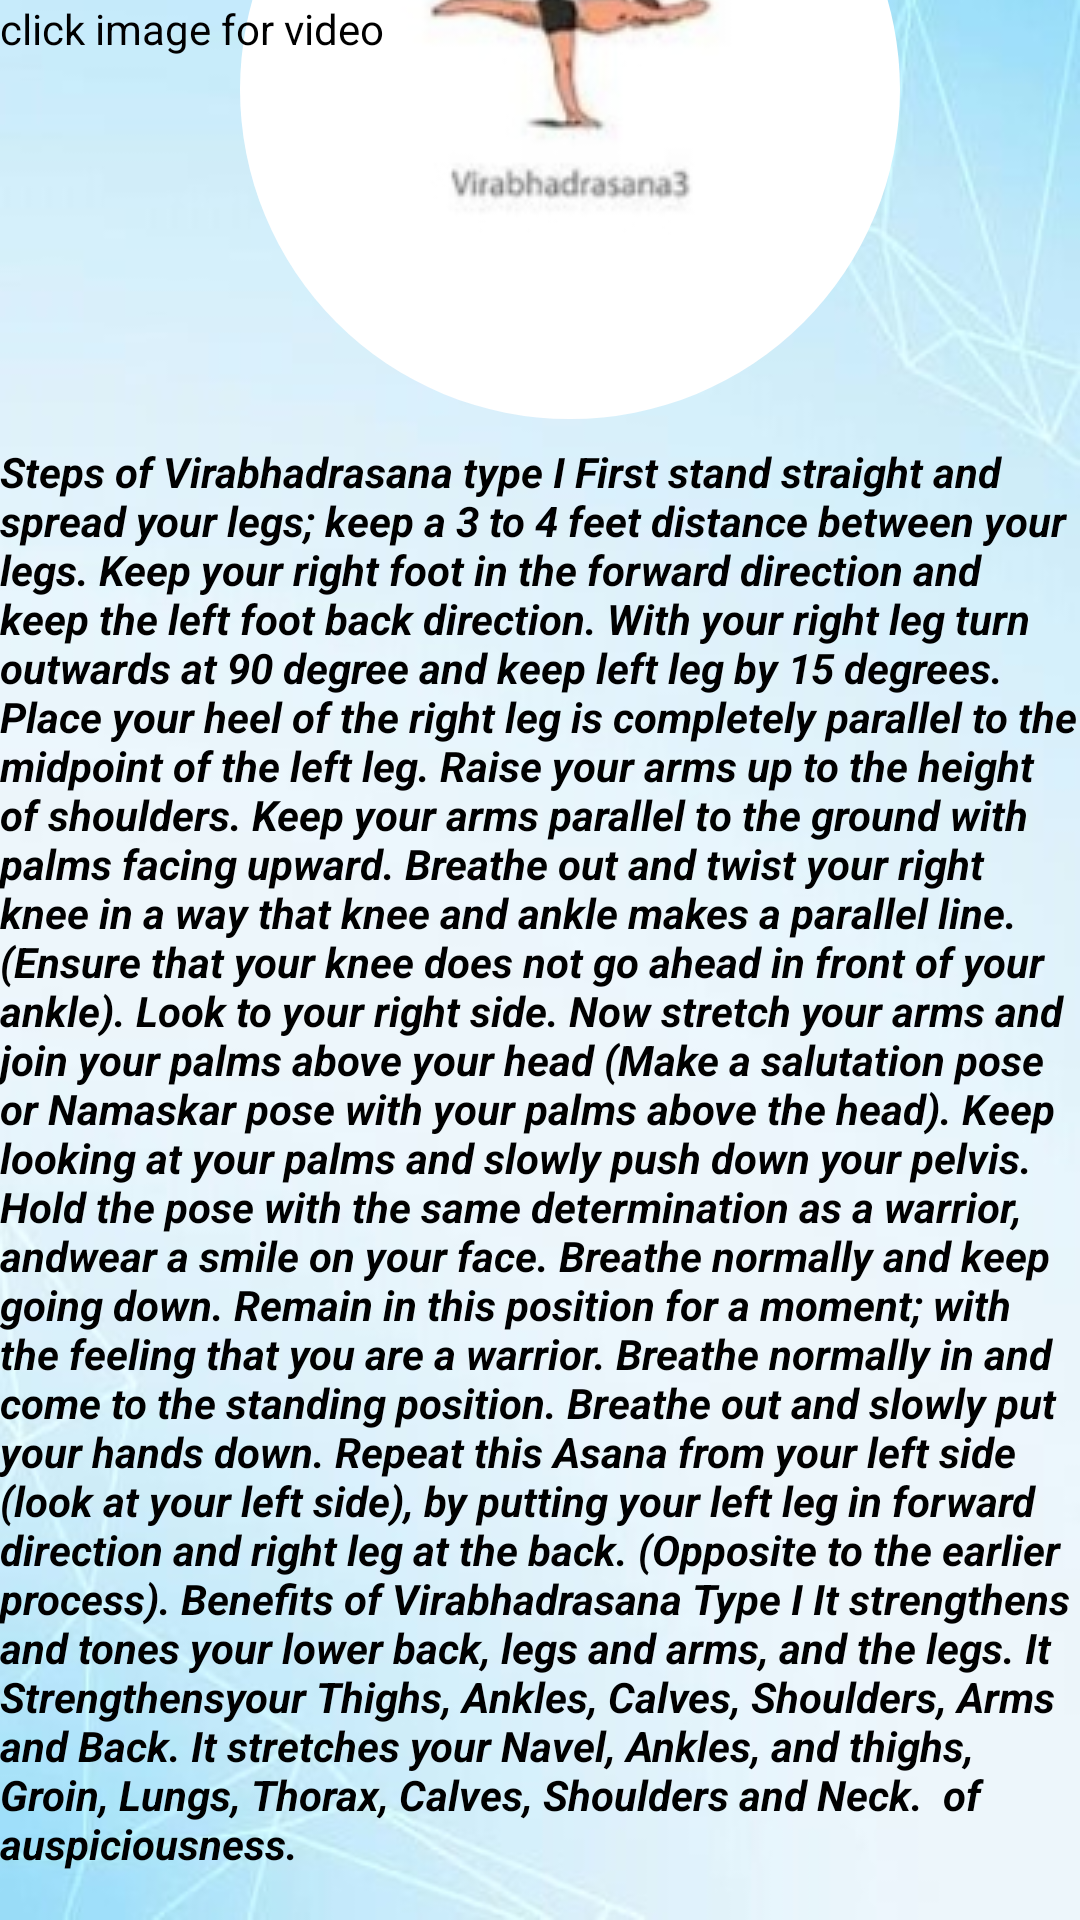

Write the Android layout XML for this screen, with the resource values it uses.
<!-- AndroidManifest.xml: application theme Theme.YOGA -->
<!-- res/layout/activity_yogama4.xml -->
<?xml version="1.0" encoding="utf-8"?>
<androidx.constraintlayout.widget.ConstraintLayout xmlns:android="http://schemas.android.com/apk/res/android"
    xmlns:app="http://schemas.android.com/apk/res-auto"
    xmlns:tools="http://schemas.android.com/tools"
    android:layout_width="match_parent"
    android:layout_height="match_parent"
    android:background="@drawable/back2"
    tools:context=".YOGAMA3">


    <TextView
        android:id="@+id/textView30"
        android:layout_width="wrap_content"
        android:layout_height="wrap_content"
        android:layout_marginBottom="16dp"
        android:textStyle="italic|bold"
        android:text="Steps of Virabhadrasana type I
First stand straight and spread your legs; keep a 3 to 4 feet distance between your legs. Keep your right foot in the forward direction and keep the left foot back direction.
With your right leg turn outwards at 90 degree and keep left leg by 15 degrees. Place your heel of the right leg is completely parallel to the midpoint of the left leg.
Raise your arms up to the height of shoulders. Keep your arms parallel to the ground with palms facing upward.
Breathe out and twist your right knee in a way that knee and ankle makes a parallel line. (Ensure that your knee does not go ahead in front of your ankle).
Look to your right side.
Now stretch your arms and join your palms above your head (Make a salutation pose or Namaskar pose with your palms above the head).
Keep looking at your palms and slowly push down your pelvis.
Hold the pose with the same determination as a warrior, andwear a smile on your face. Breathe normally and keep going down.
Remain in this position for a moment; with the feeling that you are a warrior.
Breathe normally in and come to the standing position.
Breathe out and slowly put your hands down.
Repeat this Asana from your left side (look at your left side), by putting your left leg in forward direction and right leg at the back. (Opposite to the earlier process).
Benefits of Virabhadrasana Type I
It strengthens and tones your lower back, legs and arms, and the legs.
It Strengthensyour Thighs, Ankles, Calves, Shoulders, Arms and Back.
It stretches your Navel, Ankles, and thighs, Groin, Lungs, Thorax, Calves, Shoulders and Neck.
 of auspiciousness."
        android:textColor="@color/black"
        app:layout_constraintBottom_toBottomOf="parent"
        app:layout_constraintStart_toStartOf="parent"
        tools:ignore="MissingConstraints" />

    <ImageButton
        android:id="@+id/imageView17"
        android:layout_width="wrap_content"
        android:layout_height="wrap_content"
        android:layout_marginEnd="60dp"
        android:layout_marginBottom="8dp"
        android:background="@drawable/roundbtn"
        android:gravity="center"
        android:src="@drawable/virabha"
        app:layout_constraintBottom_toTopOf="@+id/textView30"
        app:layout_constraintEnd_toEndOf="@+id/textView30"
        tools:ignore="MissingConstraints" />

    <TextView
        android:id="@+id/textView8"
        android:layout_width="wrap_content"
        android:layout_height="wrap_content"
        android:text="click image for video"
        android:textColor="@color/black"
        app:layout_constraintStart_toStartOf="parent"
        app:layout_constraintTop_toTopOf="parent" />

    <TextView
        android:id="@+id/textView29"
        android:layout_width="wrap_content"
        android:layout_height="wrap_content"
        android:layout_marginEnd="40dp"
        android:layout_marginBottom="8dp"
        android:gravity="center"
        android:text="Virabhadrasana"
        android:textColor="@color/black"
        android:textSize="20dp"
        android:textStyle="bold|italic"
        app:layout_constraintBottom_toTopOf="@+id/imageView17"
        app:layout_constraintEnd_toEndOf="@+id/imageView17"
        tools:ignore="MissingConstraints" />
</androidx.constraintlayout.widget.ConstraintLayout>
<!-- resources referenced by this layout -->
<resources>
  <!-- drawable back2: jpeg bitmap (drawable-v24, 34190 bytes) -->
  <!-- drawable roundbtn (drawable) -->
  <?xml version="1.0" encoding="utf-8"?>
  <shape xmlns:android="http://schemas.android.com/apk/res/android" android:shape="rectangle">
  
      <solid android:color="@color/white"/>
      <corners android:radius="800dp"/>
      <size android:width="220dp"
          android:height="220dp"/>
  
  </shape>
  <!-- drawable virabha: jpg bitmap (drawable-v24, 4347 bytes) -->
  <style name="Theme.YOGA" parent="Theme.MaterialComponents.DayNight.DarkActionBar">
          
          <item name="colorPrimary">@color/purple_500</item>
          <item name="colorPrimaryVariant">@color/purple_700</item>
          <item name="colorOnPrimary">@color/white</item>
          
          <item name="colorSecondary">@color/teal_200</item>
          <item name="colorSecondaryVariant">@color/teal_700</item>
          <item name="colorOnSecondary">@color/black</item>
          
          <item name="android:statusBarColor">?attr/colorPrimaryVariant</item>
          
      </style>
  <!-- not gathered from this repository: default colours our renderer supplied (Android Studio template values) -->
  <color name="purple_500">#FF6200EE</color>
  <color name="purple_700">#FF3700B3</color>
  <color name="teal_200">#FF03DAC5</color>
  <color name="teal_700">#FF018786</color>
  <color name="black">#FF000000</color>
  <color name="white">#FFFFFFFF</color>
</resources>
